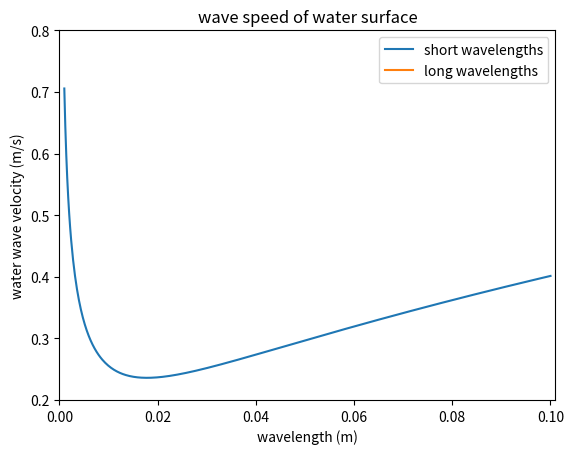

Generate this figure with matplotlib:
import numpy as np
import matplotlib.pyplot as plt

N = 500
x_short = np.linspace(0.001,0.1,N) # x array for short wavelengths
x_long = np.linspace(1,2000,N)     # x array for longer wavelengths
y_short = np.zeros(N)              # two empty y arrays
y_long = np.zeros(N)

def f(wavelength):  # the function
    g = 9.81    # [m/s**2]  - gravitational acceleration
    s = 7.9e-2  # [N/m]     - air-water surface tension
    p = 1000    # [kg/m**3] - water density
    h = 50      # [m]       - water depth
    return (np.sqrt((g*wavelength)/(2*np.pi)* \
           (1 + s*(4*np.pi**2)/(p*g*wavelength**2))\
           *np.tanh((2*np.pi*h)/(wavelength))))

for i in range(N):  # giving the two y arrays values from the function
    y_short[i] = f(x_short[i])
    y_long[i] = f(x_long[i])

plt.plot(x_short,y_short, label='short wavelengths') # plot for short wavelengths
plt.xlabel('wavelength (m)')                         # name on axis
plt.ylabel('water wave velocity (m/s)')
plt.axis([0,0.101,0.2,0.8])
plt.title('wave speed of water surface')             # title for the plot
plt.legend(loc='best') # legend box, allows the plot label, located at the best location
plt.show()

plt.plot(x_long,y_long, label='long wavelengths') # plot for longer wavelengths
plt.xlabel('wavelength (m)')
plt.ylabel('water wave velocity (m/s)')
plt.title('wave speed of water surface')
plt.legend(loc='best')
plt.show()
